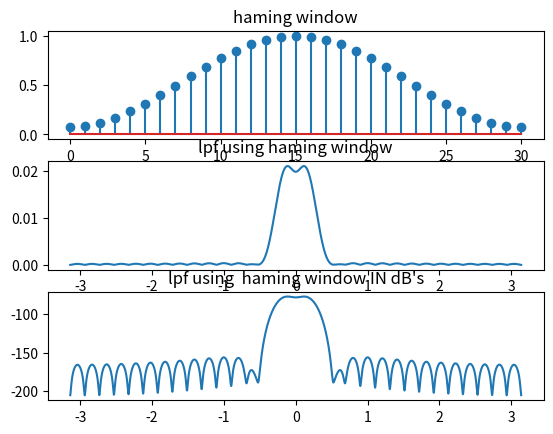

Recreate this plot in Python.
import numpy as np
from matplotlib import pyplot as plt
import cmath as c
t=np.arange(-100,100,0.1)
x1=(np.sinc(t/4))
h=0.25*x1
M=31
t1=np.arange(0,31,1)
W=[]
p=np.pi
b=[]
t1=np.arange(0,31,1)
for n in range(0,M,1):
	x=0.46*np.cos((2*p*n)/(M-1))
	S=0.54-x
	W=np.append(W,S)
l=100
for k in range(0,M,1):
	r=h[l+k]*W[k]
	b=np.append(b,r)
n1=len(b)
j=c.sqrt(-1)
p=np.pi
N=10000
y=[]
w=np.linspace(-3.14,3.14,N)
for i in range(0,N):
	sum=0
	for n in range(0,n1,1):
		sum=sum+b[n]*(np.exp(-j*w[i]*n))
	y=np.append(y,sum)
w=np.linspace(-3.14,3.14,N)
plt.subplot(3,1,1)
plt.stem(t1,W)
plt.title("haming window")
plt.subplot(3,1,2)
plt.plot(w,np.abs(y))
plt.title("lpf using haming window")
w=np.linspace(-3.14,3.14,N)
x1=np.abs(y)
x2=20*np.log(x1)
plt.subplot(3,1,3)
plt.plot(w,x2)
plt.title("lpf using  haming window IN dB's")
plt.show()

